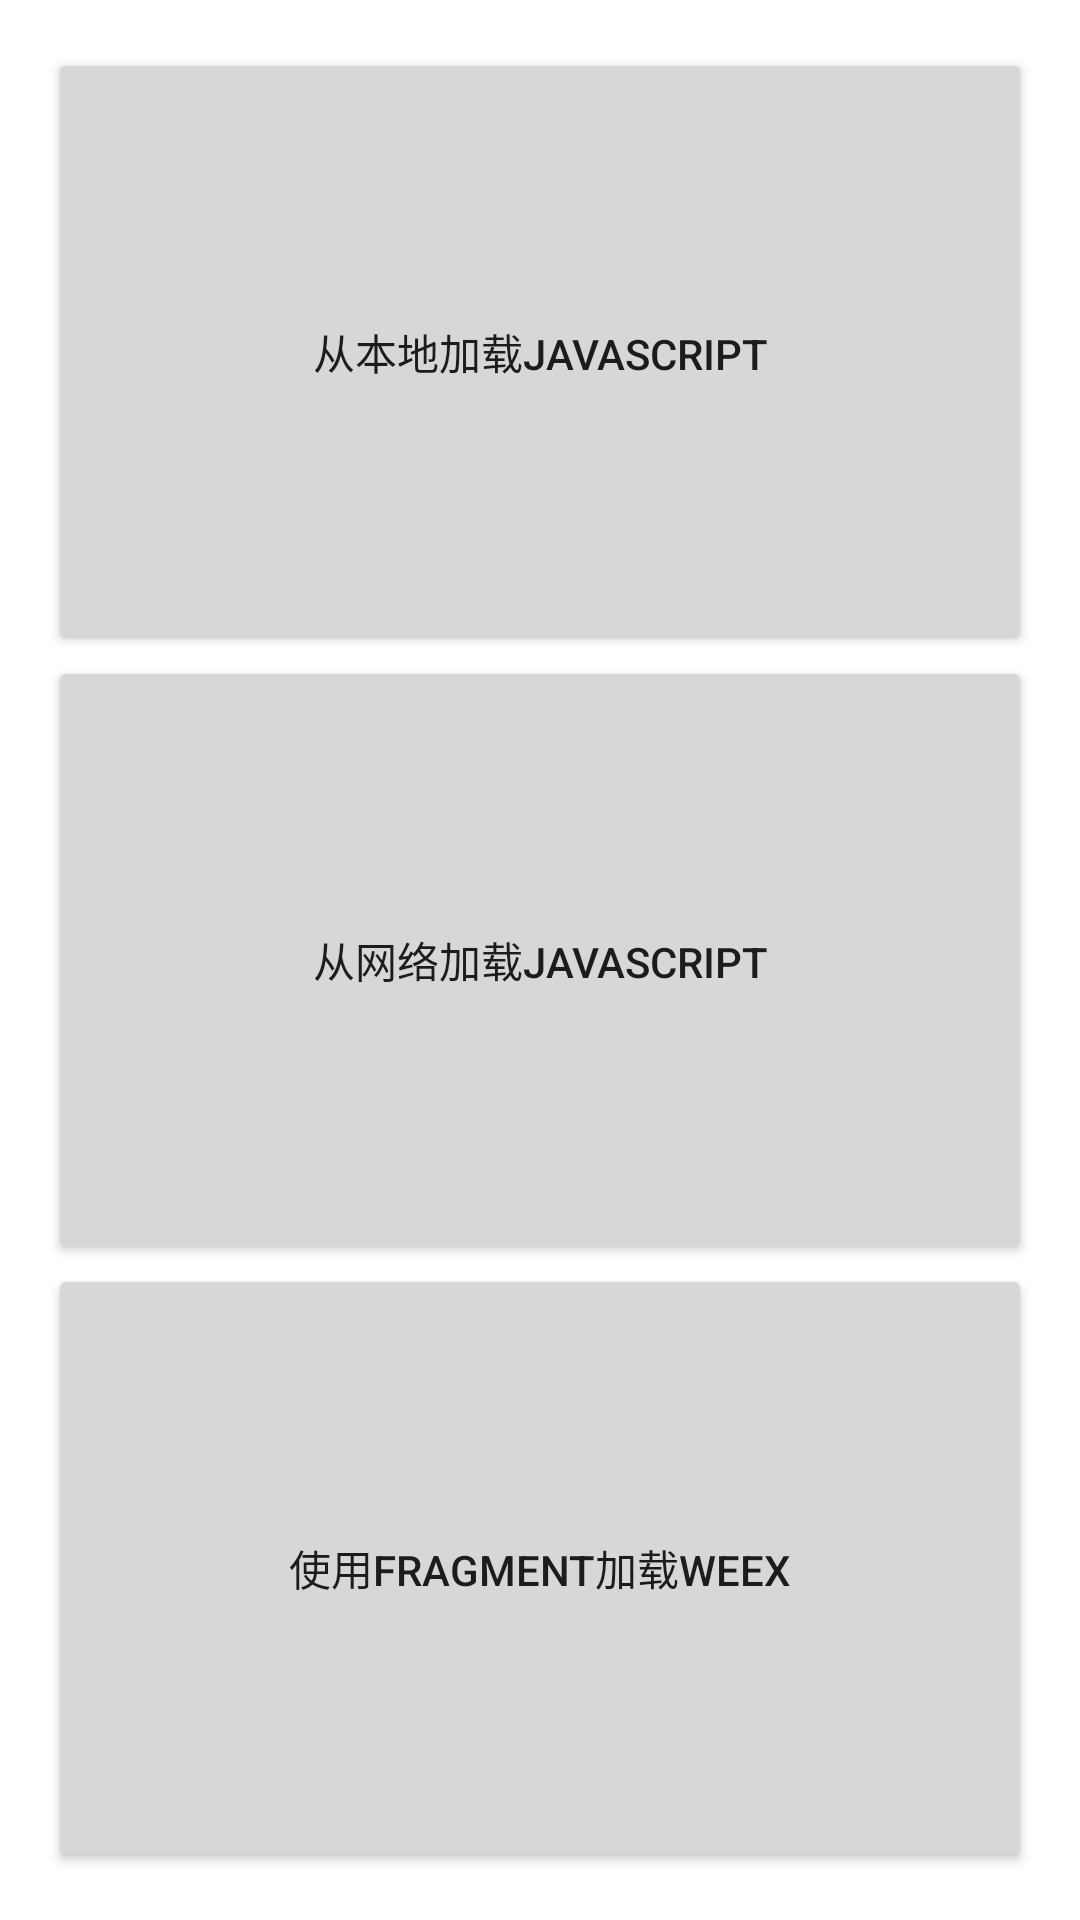

Here is an Android app screen rendered from its layout file. Give the layout XML and the strings, colors and styles it references.
<!-- AndroidManifest.xml: application theme AppTheme -->
<!-- res/layout/activity_index.xml -->
<?xml version="1.0" encoding="utf-8"?>
<LinearLayout
        xmlns:android="http://schemas.android.com/apk/res/android"
        xmlns:tools="http://schemas.android.com/tools"
        android:id="@+id/activity_index"
        android:layout_width="match_parent"
        android:layout_height="match_parent"
        android:paddingLeft="@dimen/activity_horizontal_margin"
        android:paddingRight="@dimen/activity_horizontal_margin"
        android:paddingTop="@dimen/activity_vertical_margin"
        android:paddingBottom="@dimen/activity_vertical_margin"
        android:orientation="vertical">

    <Button
            android:layout_weight="1"
            android:text="从本地加载JavaScript"
            android:layout_width="match_parent"
            android:layout_height="wrap_content"
            android:id="@+id/btn_local"/>
    <Button
            android:layout_weight="1"
            android:text="从网络加载JavaScript"
            android:layout_width="match_parent"
            android:layout_height="wrap_content"
            android:id="@+id/btn_network"/>
    <Button android:layout_weight="1"
            android:layout_width="match_parent"
            android:layout_height="wrap_content"
            android:text="使用Fragment加载Weex"
            android:id="@+id/btn_fragment"/>
</LinearLayout>
<!-- resources referenced by this layout -->
<resources>
  <dimen name="activity_horizontal_margin">16dp</dimen>
  <dimen name="activity_vertical_margin">16dp</dimen>
</resources>
